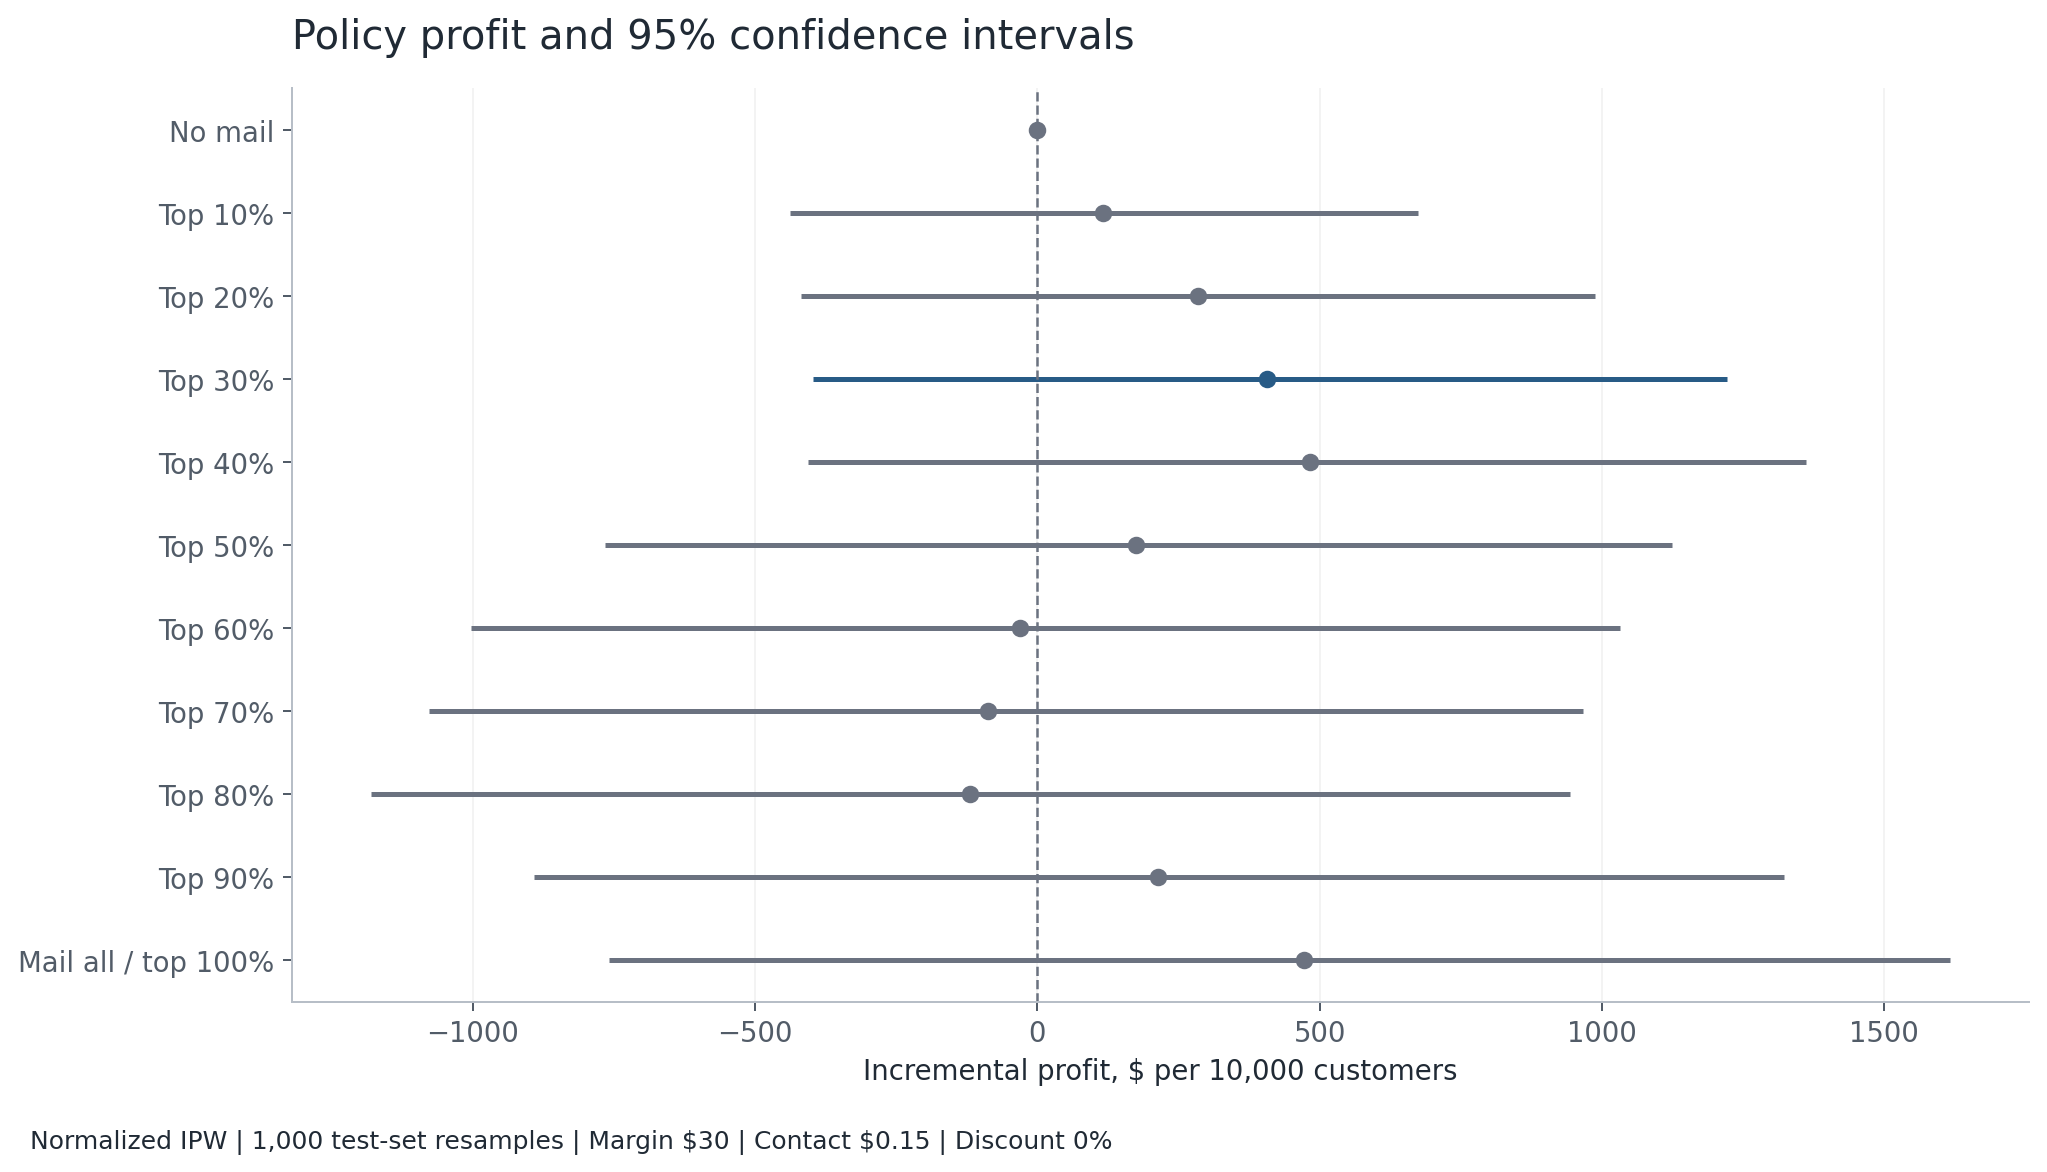

Values plotted in this chart, from the file beside it:
policy, k, share, contacts, treated_n, control_n, treated_rate, control_rate, uplift, extra_orders, base_profit, treated_spend, contact_spend, discount_spend, profit, ci_low, ci_high
no_mail, 0, 0.0, 0.0, 0, 0, 0.0, 0.0, 0.0, 0.0, 0.0, 0.0, 0.0, 0.0, 0.0, 0.0, 0.0
mail_all, 100, 1.0, 10000, 4261, 4262, 0.01244, 0.005866, 0.006573, 65.73, 1972, 12899, 1500, 0.0, 471.8, -759.4, 1616
top_10, 10, 0.09996, 999.6, 457, 395, 0.02407, 0.01519, 0.00888, 8.877, 266.3, 2264, 149.9, 0.0, 116.4, -438.1, 673.3
top_20, 20, 0.1999, 1999, 874, 830, 0.02059, 0.01084, 0.009752, 19.5, 584.9, 4956, 299.9, 0.0, 285, -419.3, 987.1
top_30, 30, 0.2999, 2999, 1272, 1284, 0.01808, 0.008567, 0.009515, 28.53, 856, 7242, 449.8, 0.0, 406.2, -397.6, 1221
top_40, 40, 0.4, 4000, 1689, 1720, 0.01658, 0.007558, 0.00902, 36.08, 1082, 7722, 600, 0.0, 482.3, -406.5, 1361
top_50, 50, 0.4999, 4999, 2124, 2137, 0.01412, 0.007955, 0.006169, 30.84, 925.3, 8017, 749.9, 0.0, 175.4, -765.6, 1124
top_60, 60, 0.5999, 5999, 2539, 2574, 0.0126, 0.00777, 0.004833, 29, 869.9, 8398, 899.9, 0.0, -29.99, -1003, 1031
top_70, 70, 0.7, 7000, 2949, 3017, 0.01221, 0.007623, 0.004584, 32.09, 962.6, 10053, 1050, 0.0, -87.35, -1078, 967.1
top_80, 80, 0.8, 8000, 3390, 3428, 0.0115, 0.007001, 0.004503, 36.02, 1081, 10506, 1200, 0.0, -119.2, -1181, 943.2
top_90, 90, 0.8999, 8999, 3823, 3847, 0.01203, 0.006239, 0.005794, 52.14, 1564, 11220, 1350, 0.0, 214.3, -891.8, 1323
top_100, 100, 1.0, 10000, 4261, 4262, 0.01244, 0.005866, 0.006573, 65.73, 1972, 12899, 1500, 0.0, 471.8, -759.4, 1616
